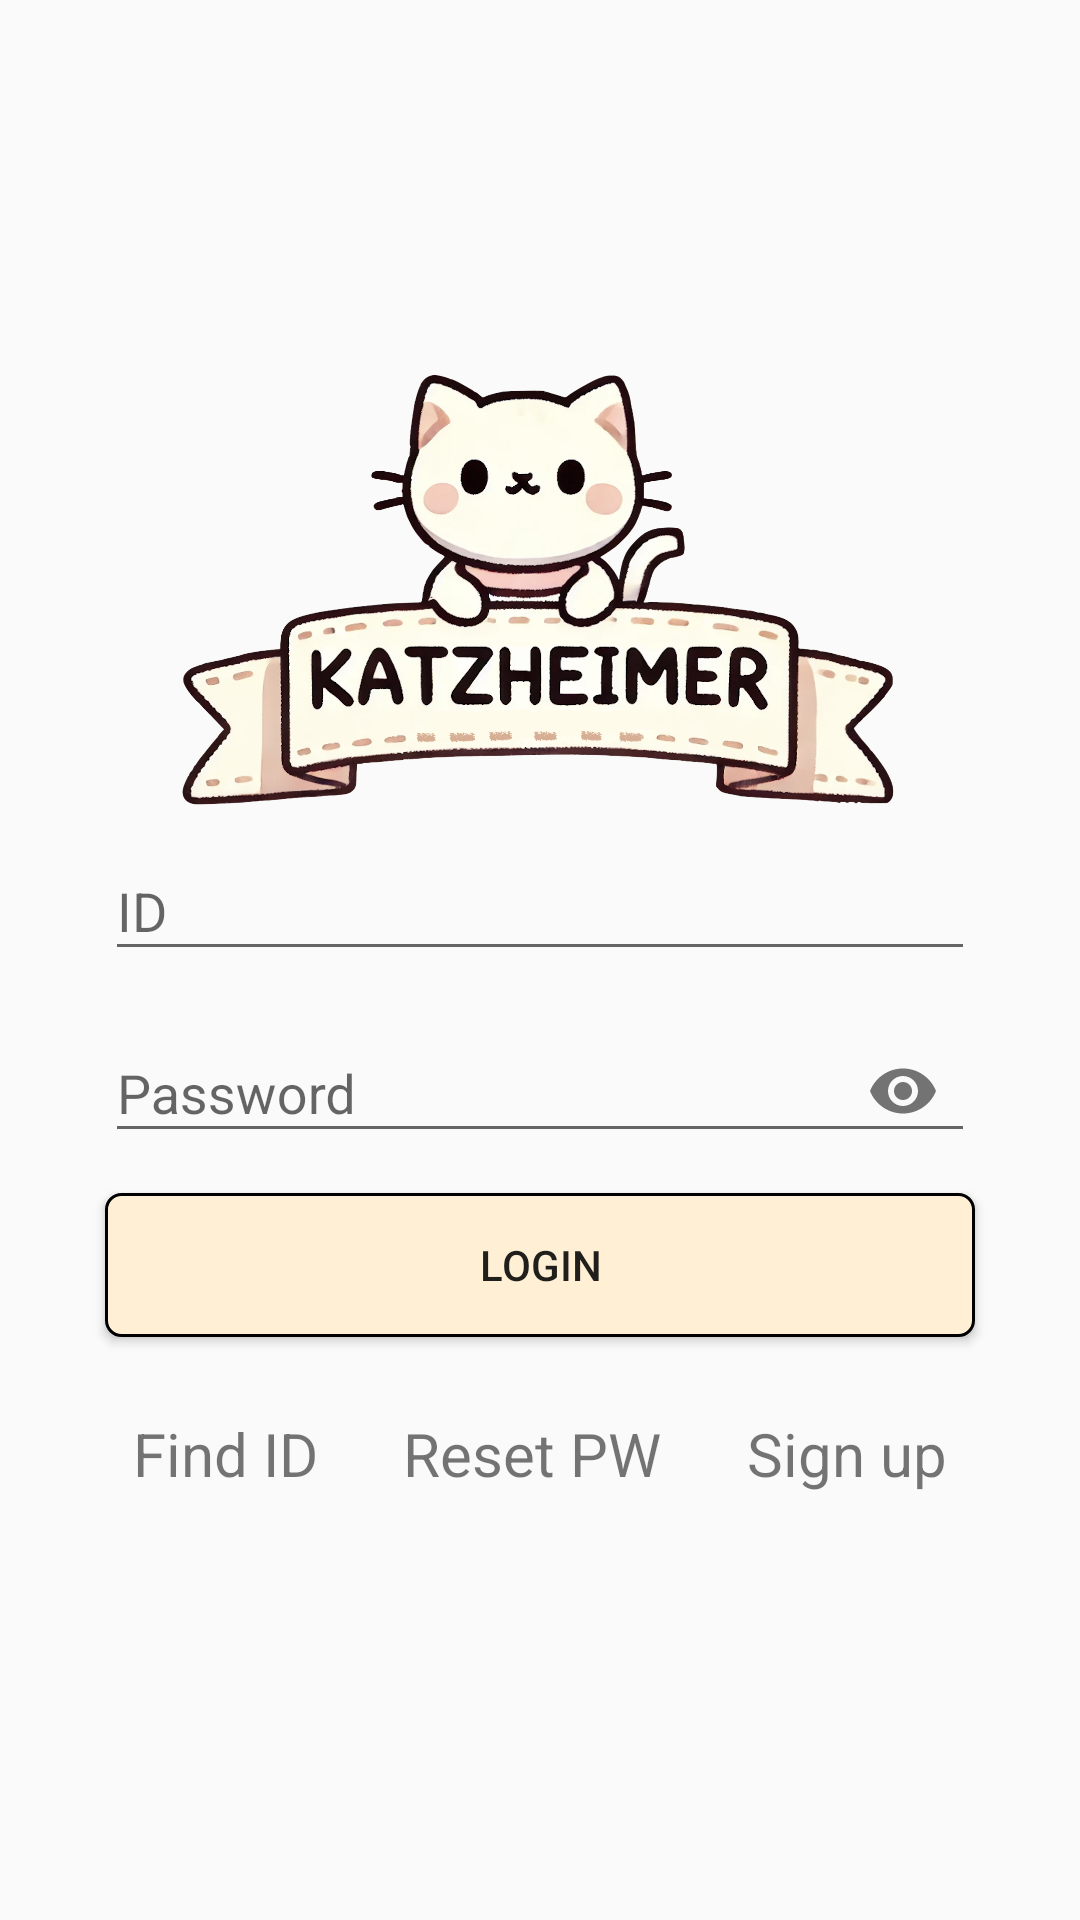

Write the Android layout XML for this screen, with the resource values it uses.
<!-- AndroidManifest.xml: application theme Theme.TestFolder -->
<!-- res/layout/activity_login.xml -->
<androidx.constraintlayout.widget.ConstraintLayout xmlns:android="http://schemas.android.com/apk/res/android"
    xmlns:app="http://schemas.android.com/apk/res-auto"
    xmlns:tools="http://schemas.android.com/tools"
    android:id="@+id/main"
    android:layout_width="match_parent"
    android:layout_height="match_parent"
    tools:context=".LoginActivity">

    <androidx.constraintlayout.widget.ConstraintLayout
        android:layout_width="match_parent"
        android:layout_height="match_parent">

        <LinearLayout
            android:id="@+id/linearLayout5"
            android:layout_width="wrap_content"
            android:layout_height="wrap_content"
            android:orientation="vertical"
            app:layout_constraintBottom_toBottomOf="parent"
            app:layout_constraintEnd_toEndOf="parent"
            app:layout_constraintStart_toStartOf="parent"
            app:layout_constraintTop_toTopOf="parent">

            <ImageView
                android:id="@+id/imageView9"
                android:layout_width="300dp"
                android:layout_height="150dp"
                android:scaleType="centerInside"
                app:srcCompat="@drawable/logo1" />

            <com.google.android.material.textfield.TextInputLayout
                android:layout_width="match_parent"
                android:layout_height="wrap_content">

                <com.google.android.material.textfield.TextInputEditText
                    android:id="@+id/input_id"
                    android:layout_width="match_parent"
                    android:layout_height="wrap_content"
                    android:layout_margin="5dp"
                    android:hint="ID" />
            </com.google.android.material.textfield.TextInputLayout>

            <com.google.android.material.textfield.TextInputLayout
                android:layout_width="match_parent"
                android:layout_height="wrap_content"
                app:passwordToggleEnabled="true">

                <com.google.android.material.textfield.TextInputEditText
                    android:id="@+id/input_pw"
                    android:layout_width="match_parent"
                    android:layout_height="wrap_content"
                    android:layout_margin="5dp"
                    android:hint="Password"
                    android:imeOptions="actionDone"
                    android:inputType="textPassword" />
            </com.google.android.material.textfield.TextInputLayout>

            <androidx.appcompat.widget.AppCompatButton
                android:id="@+id/login_btn"
                android:layout_width="match_parent"
                android:layout_height="wrap_content"
                android:layout_margin="5dp"
                android:background="@drawable/rectangle_btn_style"
                android:text="login" />

            <LinearLayout
                android:layout_width="match_parent"
                android:layout_height="wrap_content"
                android:orientation="horizontal">

                <TextView
                    android:id="@+id/find_id_tv"
                    android:layout_width="wrap_content"
                    android:layout_height="48dp"
                    android:layout_margin="10dp"
                    android:layout_weight="1"
                    android:clickable="true"
                    android:gravity="center"
                    android:text="Find ID"
                    android:textSize="20sp" />

                <TextView
                    android:id="@+id/find_pw_tv"
                    android:layout_width="wrap_content"
                    android:layout_height="48dp"
                    android:layout_margin="10dp"
                    android:layout_weight="1"
                    android:clickable="true"
                    android:gravity="center"
                    android:text="Reset PW"
                    android:textSize="20sp" />

                <TextView
                    android:id="@+id/register_tv"
                    android:layout_width="wrap_content"
                    android:layout_height="48dp"
                    android:layout_margin="10dp"
                    android:layout_weight="1"
                    android:clickable="true"
                    android:gravity="center"
                    android:text="Sign up"
                    android:textSize="20sp" />
            </LinearLayout>
        </LinearLayout>











        <ImageView
            android:id="@+id/loading_image"
            android:layout_width="200dp"
            android:layout_height="200dp"
            android:src="@drawable/thinkingcat2"
            android:visibility="gone"
            app:layout_constraintTop_toTopOf="parent"
            app:layout_constraintBottom_toBottomOf="parent"
            app:layout_constraintStart_toStartOf="parent"
            app:layout_constraintEnd_toEndOf="parent"
            android:layout_marginTop="20dp" />

        <TextView
            android:id="@+id/loading_text"
            android:layout_width="wrap_content"
            android:layout_height="wrap_content"
            android:text="loading"
            android:textSize="30sp"
            android:textColor="@android:color/black"
            android:visibility="gone"
            app:layout_constraintTop_toBottomOf="@id/loading_image"
            app:layout_constraintStart_toStartOf="parent"
            app:layout_constraintEnd_toEndOf="parent"
            android:layout_marginTop="20dp" />
    </androidx.constraintlayout.widget.ConstraintLayout>
</androidx.constraintlayout.widget.ConstraintLayout>
<!-- resources referenced by this layout -->
<resources>
  <!-- drawable logo1: png bitmap (drawable, 760761 bytes) -->
  <!-- drawable rectangle_btn_style (drawable) -->
  <?xml version="1.0" encoding="utf-8"?>
  <selector xmlns:android="http://schemas.android.com/apk/res/android">
      <item>
          <shape>
              <solid android:color="#FFFFEFD5"/>
              <stroke android:width="1dp" android:color="#FF000000" />
              <corners android:radius="5dp"/>
              <padding android:left="0dip" android:top="0dip" android:right="0dip" android:bottom="0dip" />
          </shape>
  
      </item>
  </selector>
  <!-- drawable thinkingcat2: png bitmap (drawable, 146625 bytes) -->
  <style name="Theme.TestFolder" parent="Base.Theme.TestFolder" />
  <style name="Base.Theme.TestFolder" parent="Theme.AppCompat.DayNight.NoActionBar">
          
          
      </style>
</resources>
